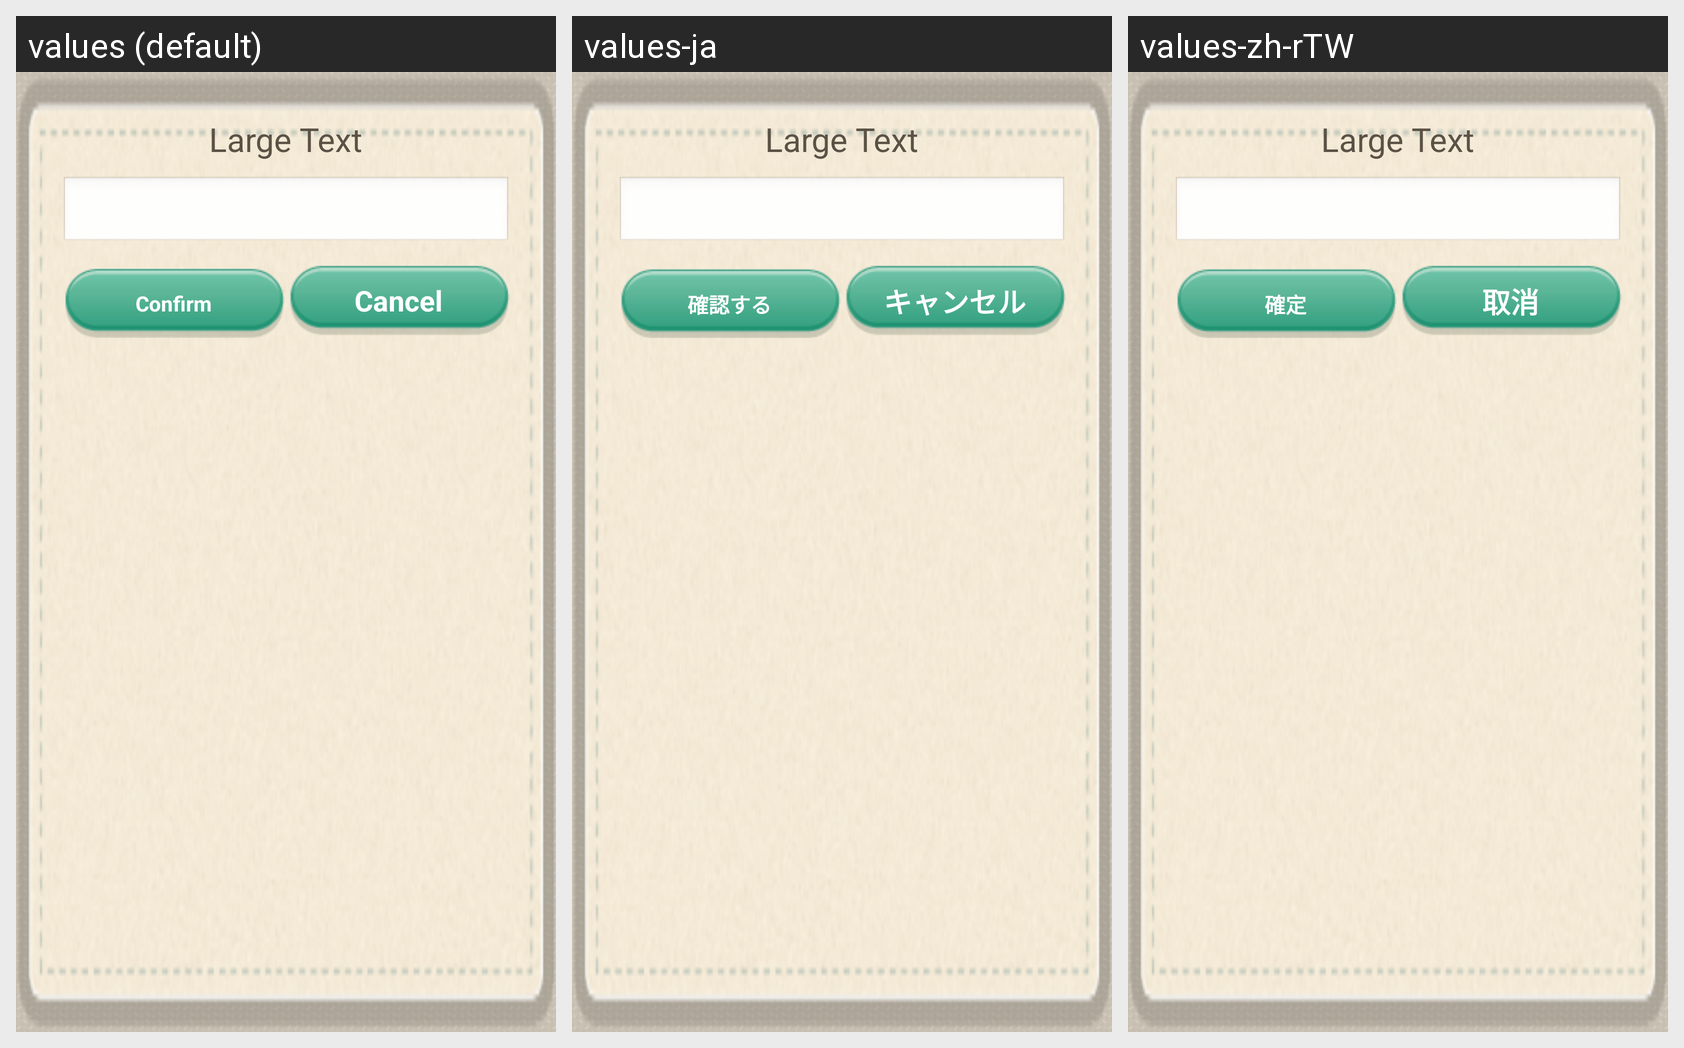

The same Android screen rendered under several of its app's locales, left to right. List the strings drawn on it with the default value and each locale's translation.
Android screen res/layout/dialog_single_line_input.xml rendered under 3 locales, left to right: values (default), values-ja, values-zh-rTW. Device: Nexus 5 (rendered at 1080×1920; each locale shown at half size, 540×960, under a caption strip naming it); theme AppTheme.
Strings drawn on this screen, with the default value and each locale's value (text and hints the layout hard-codes, and strings that could not be matched under every locale, appear in the picture but are not listed):

text_comfirm
  values: Confirm
  values-ja: 確認する
  values-zh-rTW: 確定

text_cancel
  values: Cancel
  values-ja: キャンセル
  values-zh-rTW: 取消
